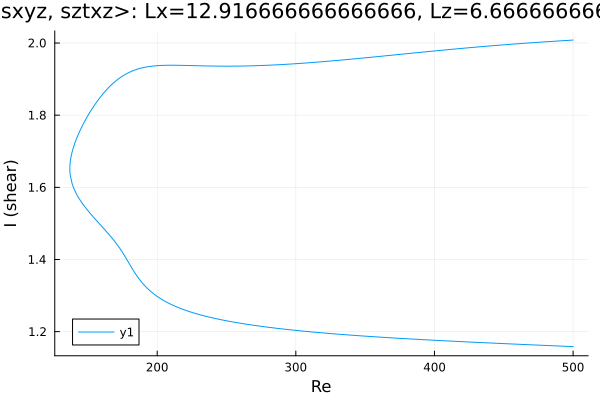

Source data for this figure (header and first rows):
Re, shear
500.0, 2.008
499, 2.008
497.5, 2.008
496.1, 2.007
494.7, 2.007
493.3, 2.007
491.9, 2.006
490.5, 2.006
489.1, 2.006
487.6, 2.005
486.2, 2.005
484.8, 2.005
483.4, 2.004
482, 2.004
480.6, 2.003
479.2, 2.003
477.7, 2.003
476.3, 2.002
474.9, 2.002
473.5, 2.002
472.1, 2.001
470.7, 2.001
469.3, 2
467.8, 2
466.4, 2
465, 1.999
463.6, 1.999
462.2, 1.999
460.8, 1.998
459.4, 1.998
457.9, 1.997
456.5, 1.997
455.1, 1.997
453.7, 1.996
452.3, 1.996
450.9, 1.995
449.5, 1.995
448, 1.994
446.6, 1.994
445.2, 1.994
443.8, 1.993
442.4, 1.993
441, 1.992
439.6, 1.992
438.1, 1.991
436.7, 1.991
435.3, 1.99
433.9, 1.99
432.5, 1.989
431.1, 1.989
429.7, 1.989
428.2, 1.988
426.8, 1.988
425.4, 1.987
424, 1.987
423.5, 1.986
422.1, 1.986
420.7, 1.985
419.2, 1.985
417.8, 1.984
... 521 more rows
